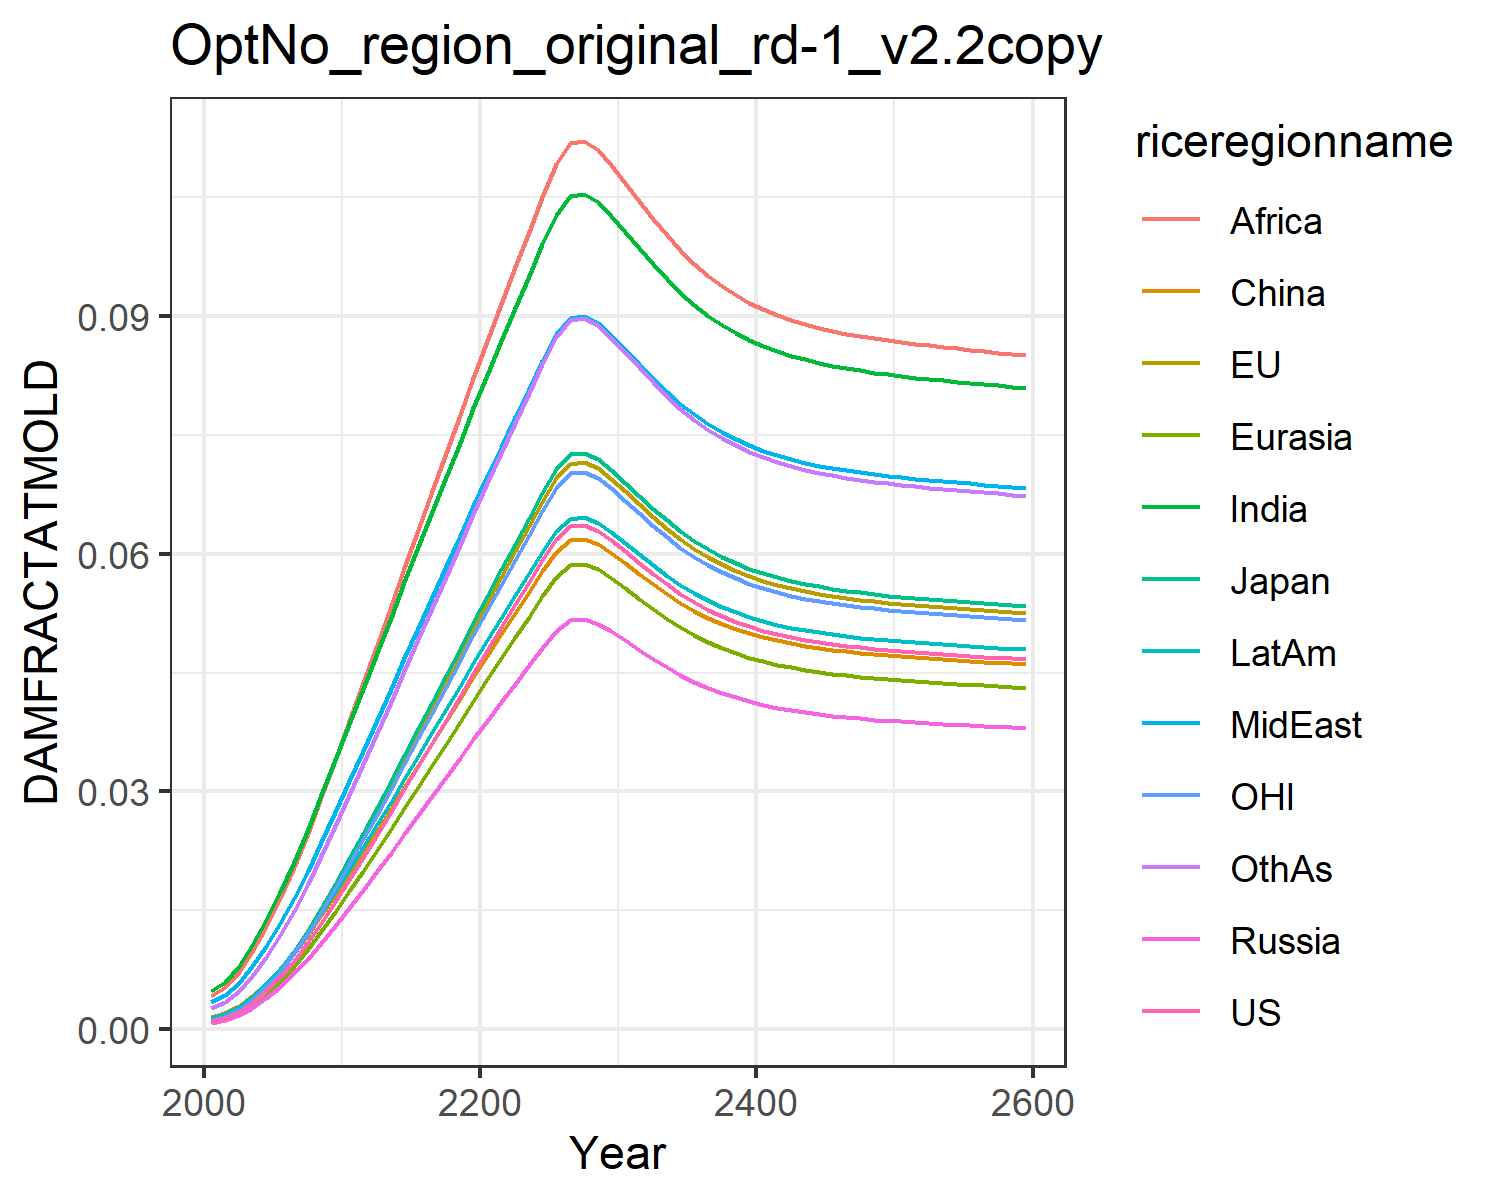

The table this chart was drawn from, first rows:
0.0009741914751707755, 0.0010960982548936173, 0.0011141127717951577, 0.0007926376142238073, 0.0008988246313217726, 0.0015184808065927108, 0.004803093316816623, 0.0033998963496381673, 0.004196310982627154, 0.0014323266191105083, 0.0010773810546510498, 0.0026515942275779415
0.001358, 0.001528, 0.001553, 0.001105, 0.001253, 0.001978, 0.005919, 0.004247, 0.005246, 0.001889, 0.001502, 0.003386
0.002139, 0.002407, 0.002446, 0.00174, 0.001974, 0.002869, 0.007948, 0.005818, 0.007194, 0.002784, 0.002366, 0.004782
0.003269, 0.003678, 0.003738, 0.002659, 0.003016, 0.004103, 0.01057, 0.007892, 0.009768, 0.004036, 0.003615, 0.006677
0.004746, 0.00534, 0.005428, 0.003862, 0.004379, 0.005663, 0.0137, 0.01042, 0.0129, 0.005631, 0.005249, 0.009037
0.006544, 0.007363, 0.007484, 0.005324, 0.006037, 0.007513, 0.01725, 0.01332, 0.01651, 0.007536, 0.007237, 0.0118
0.008616, 0.009694, 0.009853, 0.00701, 0.007949, 0.009607, 0.02111, 0.01652, 0.0205, 0.0097, 0.009528, 0.0149
0.01091, 0.01228, 0.01248, 0.00888, 0.01007, 0.0119, 0.02522, 0.01996, 0.02478, 0.01208, 0.01207, 0.01826
0.0134, 0.01508, 0.01532, 0.0109, 0.01236, 0.01434, 0.0295, 0.02359, 0.02929, 0.01462, 0.01482, 0.02184
0.01604, 0.01805, 0.01835, 0.01305, 0.0148, 0.01692, 0.03393, 0.02736, 0.03398, 0.01731, 0.01774, 0.02559
0.01882, 0.02117, 0.02152, 0.01531, 0.01736, 0.01962, 0.03847, 0.03125, 0.03883, 0.02013, 0.02081, 0.02948
0.02163, 0.02434, 0.02474, 0.0176, 0.01996, 0.02233, 0.04298, 0.03513, 0.04367, 0.02296, 0.02392, 0.03339
0.02448, 0.02754, 0.02799, 0.01991, 0.02258, 0.02505, 0.04747, 0.03901, 0.04851, 0.02582, 0.02707, 0.03732
0.02735, 0.03077, 0.03128, 0.02225, 0.02524, 0.0278, 0.05195, 0.0429, 0.05335, 0.0287, 0.03025, 0.04127
0.03025, 0.03404, 0.0346, 0.02462, 0.02791, 0.03056, 0.05641, 0.04679, 0.0582, 0.0316, 0.03346, 0.04523
0.03318, 0.03733, 0.03794, 0.02699, 0.03061, 0.03334, 0.06086, 0.05067, 0.06304, 0.03452, 0.03669, 0.04919
0.03611, 0.04063, 0.0413, 0.02938, 0.03332, 0.03612, 0.06529, 0.05455, 0.06788, 0.03744, 0.03994, 0.05316
0.03906, 0.04394, 0.04467, 0.03178, 0.03604, 0.03889, 0.06969, 0.05841, 0.07269, 0.04036, 0.04319, 0.05713
0.042, 0.04725, 0.04803, 0.03417, 0.03875, 0.04166, 0.07405, 0.06225, 0.07748, 0.04328, 0.04645, 0.06107
0.04493, 0.05055, 0.05138, 0.03655, 0.04145, 0.04442, 0.07837, 0.06606, 0.08223, 0.04618, 0.04969, 0.065
0.04784, 0.05383, 0.05471, 0.03892, 0.04414, 0.04715, 0.08264, 0.06982, 0.08693, 0.04906, 0.05291, 0.06888
0.05073, 0.05708, 0.05802, 0.04128, 0.04681, 0.04986, 0.08685, 0.07355, 0.09157, 0.05192, 0.05611, 0.07274
0.0536, 0.06031, 0.0613, 0.04361, 0.04945, 0.05255, 0.09101, 0.07723, 0.09616, 0.05475, 0.05928, 0.07655
0.05643, 0.06349, 0.06453, 0.04591, 0.05206, 0.05519, 0.09509, 0.08085, 0.1007, 0.05753, 0.06241, 0.0803
0.0592, 0.06661, 0.0677, 0.04817, 0.05462, 0.05778, 0.09907, 0.08438, 0.1051, 0.06026, 0.06547, 0.08396
0.06182, 0.06956, 0.0707, 0.0503, 0.05704, 0.06023, 0.1028, 0.08772, 0.1092, 0.06285, 0.06837, 0.08743
0.06346, 0.0714, 0.07257, 0.05163, 0.05855, 0.06175, 0.1052, 0.08979, 0.1118, 0.06445, 0.07018, 0.08959
0.06363, 0.07159, 0.07277, 0.05177, 0.05871, 0.06191, 0.1054, 0.09001, 0.1121, 0.06462, 0.07037, 0.08981
0.06292, 0.07079, 0.07196, 0.05119, 0.05805, 0.06125, 0.1044, 0.08911, 0.111, 0.06393, 0.06959, 0.08888
0.06173, 0.06946, 0.0706, 0.05023, 0.05696, 0.06014, 0.1027, 0.0876, 0.1091, 0.06276, 0.06827, 0.08731
0.06033, 0.06788, 0.069, 0.04909, 0.05566, 0.05883, 0.1007, 0.08582, 0.1069, 0.06138, 0.06672, 0.08546
0.05887, 0.06624, 0.06733, 0.0479, 0.05432, 0.05747, 0.0986, 0.08396, 0.1046, 0.05994, 0.06511, 0.08353
0.05746, 0.06465, 0.06571, 0.04675, 0.05301, 0.05616, 0.09657, 0.08216, 0.1023, 0.05855, 0.06355, 0.08166
0.05614, 0.06317, 0.06421, 0.04568, 0.0518, 0.05493, 0.09468, 0.08048, 0.1002, 0.05725, 0.06209, 0.07992
0.05495, 0.06183, 0.06285, 0.04471, 0.0507, 0.05381, 0.09296, 0.07896, 0.09832, 0.05608, 0.06077, 0.07834
0.05389, 0.06063, 0.06163, 0.04385, 0.04972, 0.05282, 0.09143, 0.0776, 0.09663, 0.05503, 0.0596, 0.07693
0.05296, 0.05959, 0.06056, 0.04309, 0.04886, 0.05195, 0.09008, 0.07641, 0.09514, 0.05411, 0.05857, 0.07569
0.05215, 0.05867, 0.05964, 0.04243, 0.04811, 0.05119, 0.0889, 0.07536, 0.09384, 0.05331, 0.05767, 0.07461
0.05144, 0.05788, 0.05883, 0.04186, 0.04746, 0.05053, 0.08788, 0.07446, 0.09271, 0.05262, 0.05689, 0.07368
0.05084, 0.0572, 0.05814, 0.04136, 0.0469, 0.04996, 0.087, 0.07368, 0.09174, 0.05202, 0.05622, 0.07287
0.05032, 0.05661, 0.05754, 0.04094, 0.04642, 0.04947, 0.08624, 0.07301, 0.0909, 0.0515, 0.05564, 0.07218
0.04987, 0.05611, 0.05703, 0.04057, 0.04601, 0.04905, 0.08559, 0.07244, 0.09018, 0.05106, 0.05515, 0.07158
0.04948, 0.05567, 0.05659, 0.04026, 0.04565, 0.04869, 0.08503, 0.07194, 0.08956, 0.05068, 0.05472, 0.07107
0.04915, 0.0553, 0.05621, 0.03999, 0.04535, 0.04838, 0.08455, 0.07151, 0.08903, 0.05035, 0.05435, 0.07063
0.04886, 0.05497, 0.05588, 0.03975, 0.04508, 0.04811, 0.08412, 0.07114, 0.08857, 0.05007, 0.05404, 0.07024
0.04861, 0.05469, 0.05559, 0.03955, 0.04485, 0.04787, 0.08376, 0.07081, 0.08816, 0.04982, 0.05376, 0.06991
0.04839, 0.05444, 0.05534, 0.03937, 0.04465, 0.04767, 0.08344, 0.07053, 0.08781, 0.0496, 0.05351, 0.06962
0.04819, 0.05422, 0.05512, 0.03921, 0.04447, 0.04748, 0.08315, 0.07028, 0.08749, 0.04941, 0.0533, 0.06936
0.04802, 0.05403, 0.05492, 0.03907, 0.0443, 0.04732, 0.0829, 0.07005, 0.08721, 0.04924, 0.05311, 0.06912
0.04786, 0.05385, 0.05474, 0.03894, 0.04416, 0.04717, 0.08267, 0.06985, 0.08696, 0.04908, 0.05293, 0.06891
0.04772, 0.05369, 0.05457, 0.03882, 0.04403, 0.04704, 0.08246, 0.06966, 0.08673, 0.04894, 0.05277, 0.06872
0.04758, 0.05354, 0.05442, 0.03872, 0.0439, 0.04691, 0.08226, 0.06949, 0.08651, 0.0488, 0.05262, 0.06854
0.04746, 0.0534, 0.05427, 0.03861, 0.04379, 0.0468, 0.08208, 0.06933, 0.08631, 0.04868, 0.05249, 0.06838
0.04734, 0.05326, 0.05414, 0.03852, 0.04368, 0.04668, 0.0819, 0.06918, 0.08612, 0.04856, 0.05235, 0.06822
0.04723, 0.05313, 0.05401, 0.03842, 0.04357, 0.04658, 0.08174, 0.06903, 0.08593, 0.04845, 0.05223, 0.06806
0.04711, 0.05301, 0.05388, 0.03833, 0.04347, 0.04647, 0.08158, 0.06889, 0.08576, 0.04834, 0.05211, 0.06792
0.04701, 0.05289, 0.05376, 0.03825, 0.04337, 0.04637, 0.08142, 0.06875, 0.08558, 0.04823, 0.05199, 0.06777
0.0469, 0.05277, 0.05364, 0.03816, 0.04327, 0.04627, 0.08126, 0.06861, 0.08541, 0.04813, 0.05187, 0.06763
0.04679, 0.05265, 0.05352, 0.03807, 0.04317, 0.04617, 0.08111, 0.06847, 0.08524, 0.04802, 0.05175, 0.06749
0.04669, 0.05253, 0.05339, 0.03799, 0.04308, 0.04607, 0.08095, 0.06834, 0.08507, 0.04792, 0.05163, 0.06735
